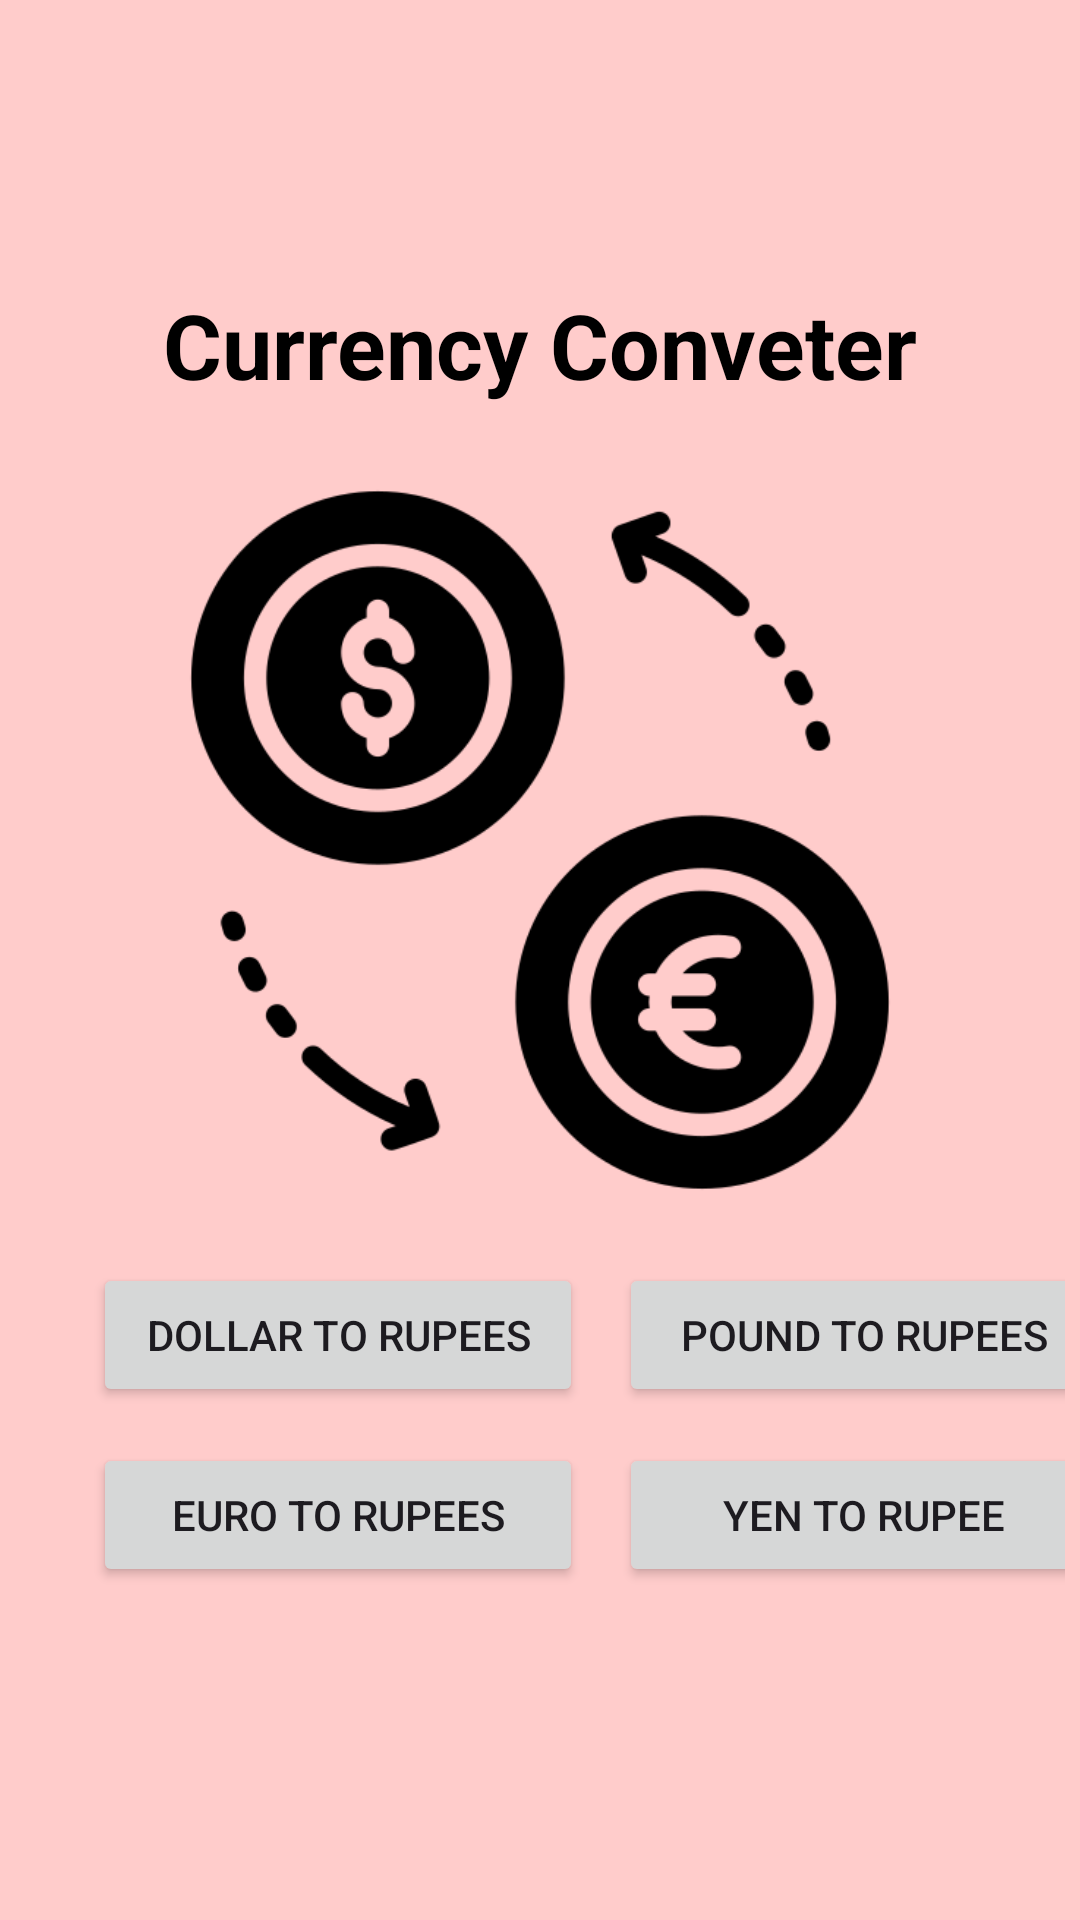

Here is an Android app screen rendered from its layout file. Give the layout XML and the strings, colors and styles it references.
<!-- AndroidManifest.xml: application theme Theme.Lect2kotlin -->
<!-- res/layout/activity_main.xml -->
<?xml version="1.0" encoding="utf-8"?>
<LinearLayout
    xmlns:android="http://schemas.android.com/apk/res/android"
    xmlns:app="http://schemas.android.com/apk/res-auto"
    xmlns:tools="http://schemas.android.com/tools"
    android:id="@+id/main"
    android:orientation="vertical"
    android:gravity="center"
    android:layout_width="match_parent"
    android:background="@color/colarUn"
    android:layout_height="match_parent"
    tools:context=".MainActivity">

    <TextView
        android:layout_width="wrap_content"
        android:layout_height="wrap_content"
        android:text="@string/currconverter"
        android:textColor="@color/black"
        android:layout_marginBottom="20dp"
        android:textSize="30sp"
        android:textStyle="bold"
        />

    <ImageView
        android:layout_width="250dp"
        android:layout_height="250dp"
        android:contentDescription="@string/mainimg"
        android:layout_gravity="center"
        app:srcCompat="@drawable/money"
        tools:layout_editor_absoluteX="62dp"
        tools:layout_editor_absoluteY="17dp" />
    <GridLayout
        android:layout_width="wrap_content"
        android:layout_height="wrap_content"
        android:rowCount="2"
        android:padding="10dp"
        android:layout_marginStart="10dp"
        android:columnCount="2">

<Button
    android:layout_width="wrap_content"
    android:layout_height="wrap_content"
    android:text="@string/mainbtn1"
    android:ems="10"
    android:layout_margin="6dp"
    android:id="@+id/btnDtoR"
    />
        <Button
            android:layout_width="wrap_content"
            android:layout_height="wrap_content"
            android:text="@string/mainbtn2"
            android:ems="10"
            android:layout_margin="6dp"
            android:id="@+id/btnPtoR"
            />
        <Button
            android:layout_width="wrap_content"
            android:layout_height="wrap_content"
            android:text="@string/mainbtn3"
            android:ems="10"
            android:layout_margin="6dp"
            android:id="@+id/btnEtoR"
            />
        <Button
            android:layout_width="wrap_content"
            android:layout_height="wrap_content"
            android:text="@string/mainbtn4"
            android:ems="10"
            android:layout_margin="6dp"
            android:id="@+id/btnYtoR"
            />
    </GridLayout>
</LinearLayout>
<!-- resources referenced by this layout -->
<resources>
  <color name="black">#FF000000</color>
  <color name="colarUn">#FFCCCB</color>
  <!-- drawable money: png bitmap (drawable, 23475 bytes) -->
  <string name="currconverter">Currency Conveter</string>
  <string name="mainbtn1">Dollar to Rupees</string>
  <string name="mainbtn2">Pound to Rupees</string>"&gt;
  <string name="mainbtn3">Euro to Rupees</string>"&gt;
  <string name="mainbtn4">Yen to Rupee</string>
  <string name="mainimg">image of currency converter</string>
  <style name="Theme.Lect2kotlin" parent="Base.Theme.Lect2kotlin" />
  <style name="Base.Theme.Lect2kotlin" parent="Theme.Material3.DayNight.NoActionBar">
          
          
      </style>
</resources>
